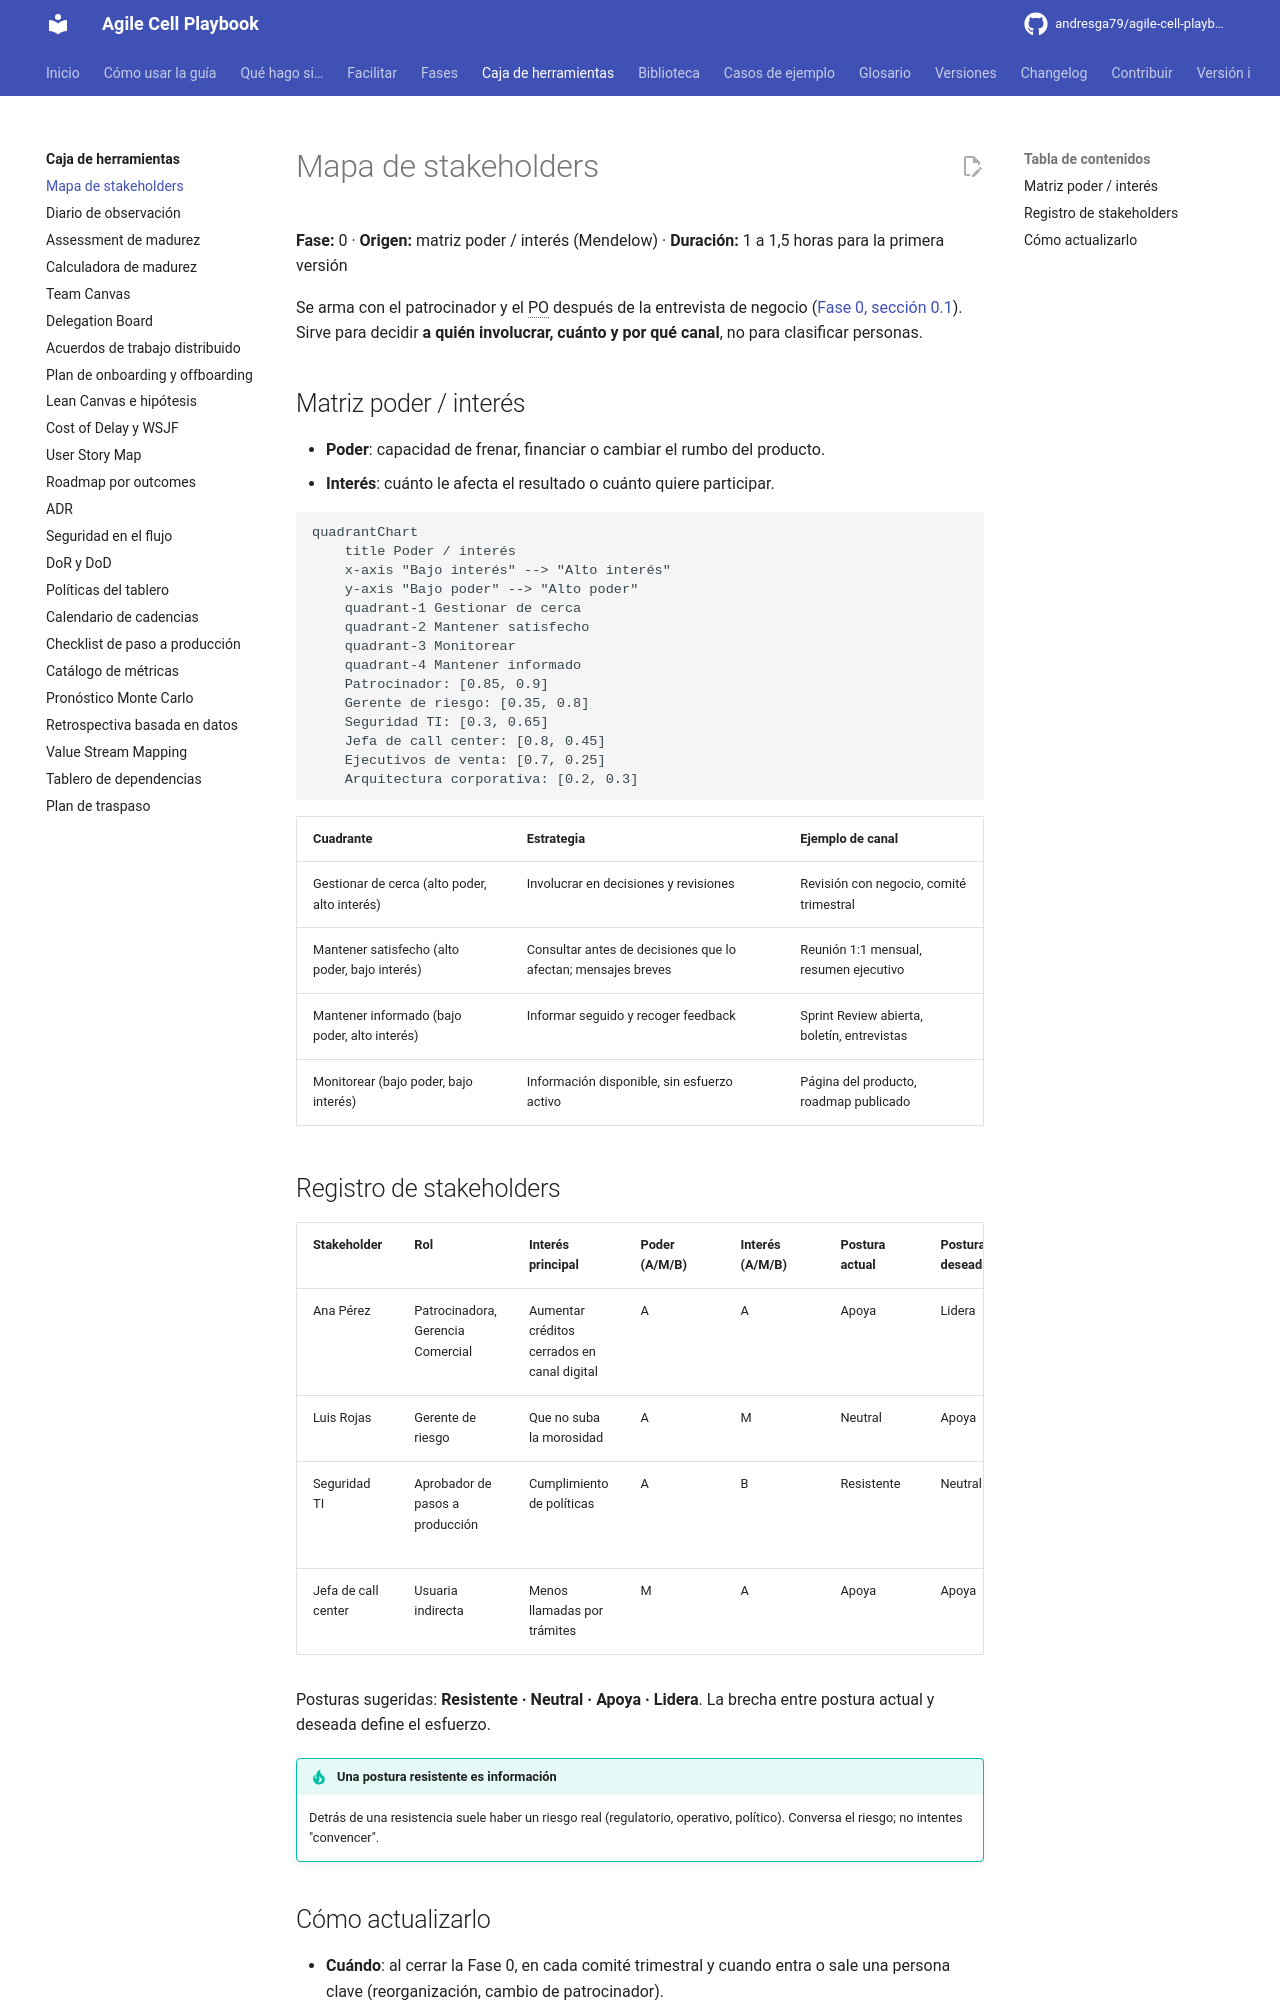

repository: andresga79/agile-cell-playbook · page: caja-de-herramientas/mapa-stakeholders/index.html · generator: mkdocs

# Mapa de stakeholders

**Fase:** 0 · **Origen:** matriz poder / interés (Mendelow) · **Duración:** 1 a 1,5 horas para la primera versión

Se arma con el patrocinador y el PO después de la entrevista de negocio ([Fase 0, sección 0.1](../fases/00-diagnostico-onboarding.md#01-entender-el-negocio)). Sirve para decidir **a quién involucrar, cuánto y por qué canal**, no para clasificar personas.

## Matriz poder / interés

- **Poder**: capacidad de frenar, financiar o cambiar el rumbo del producto.
- **Interés**: cuánto le afecta el resultado o cuánto quiere participar.

```mermaid
quadrantChart
    title Poder / interés
    x-axis "Bajo interés" --> "Alto interés"
    y-axis "Bajo poder" --> "Alto poder"
    quadrant-1 Gestionar de cerca
    quadrant-2 Mantener satisfecho
    quadrant-3 Monitorear
    quadrant-4 Mantener informado
    Patrocinador: [0.85, 0.9]
    Gerente de riesgo: [0.35, 0.8]
    Seguridad TI: [0.3, 0.65]
    Jefa de call center: [0.8, 0.45]
    Ejecutivos de venta: [0.7, 0.25]
    Arquitectura corporativa: [0.2, 0.3]
```

| Cuadrante | Estrategia | Ejemplo de canal |
|---|---|---|
| Gestionar de cerca (alto poder, alto interés) | Involucrar en decisiones y revisiones | Revisión con negocio, comité trimestral |
| Mantener satisfecho (alto poder, bajo interés) | Consultar antes de decisiones que lo afectan; mensajes breves | Reunión 1:1 mensual, resumen ejecutivo |
| Mantener informado (bajo poder, alto interés) | Informar seguido y recoger feedback | Sprint Review abierta, boletín, entrevistas |
| Monitorear (bajo poder, bajo interés) | Información disponible, sin esfuerzo activo | Página del producto, roadmap publicado |
